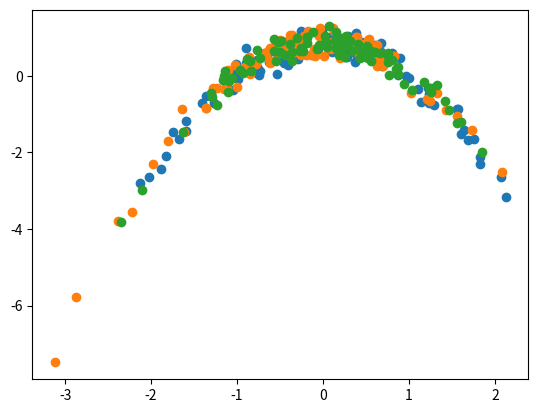
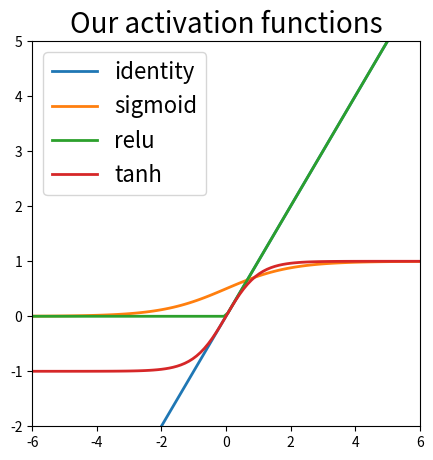

Reproduce these figures in Python, in order. (Note: this script raises an exception after producing the figures.)
# Copy and pasted from https://github.com/rasmusbergpalm/nanograd/blob/3a1bf9e9e724da813bfccf91a6f309abdade9f39/nanograd.py

from math import exp, log
import networkx as nx
import numpy as np
import matplotlib.pyplot as plt
class Var:
    """
    A variable which holds a float and enables gradient computations.
    """

    def __init__(self, val: float, grad_fn=lambda: []):
        assert type(val) == float
        self.v = val
        self.grad_fn = grad_fn
        self.grad = 0.0

    def backprop(self, bp):
        self.grad += bp
        for input, grad in self.grad_fn():
            input.backprop(grad * bp)

    def backward(self):
        self.backprop(1.0)

    def __add__(self: 'Var', other: 'Var') -> 'Var':
        return Var(self.v + other.v, lambda: [(self, 1.0), (other, 1.0)])

    def __mul__(self: 'Var', other: 'Var') -> 'Var':
        return Var(self.v * other.v, lambda: [(self, other.v), (other, self.v)])

    def __pow__(self, power):
        assert type(power) in {float, int}, "power must be float or int"
        return Var(self.v ** power, lambda: [(self, power * self.v ** (power - 1))])

    def __neg__(self: 'Var') -> 'Var':
        return Var(-1.0) * self

    def __sub__(self: 'Var', other: 'Var') -> 'Var':
        return self + (-other)

    def __truediv__(self: 'Var', other: 'Var') -> 'Var':
        return self * other ** -1

    def __repr__(self):
        return "Var(v=%.4f, grad=%.4f)" % (self.v, self.grad)

    def relu(self):
        return Var(self.v if self.v > 0.0 else 0.0, lambda: [(self, 1.0 if self.v > 0.0 else 0.0)])
    
    def identity(self):
        return self
    
    def tanh(self):
        return Var(float(np.tanh(self.v)), lambda: [(self, 1.0 - np.tanh(self.v)**2.0)])
    
    def sigmoid(self):
        return Var(1/(1+exp(-self.v)), lambda: [(self, exp(-self.v)/(1+exp(-self.v))**2)])
    def exp(self):
        return Var(exp(self.v), lambda: [(self, exp(self.v))])
    
    def log(self):
        return Var(log(self.v), lambda: [(self, self.v ** -1)])
    
# Create an artificial dataset to play with

# We create a non-linear 1d regression task. The generator supports various noise levels 
# and it creates train, validation and test sets. You can modify it yourself if you want 
# more or less challenging tasks.

def data_generator(noise=0.1, n_samples=300, D1=True):
    # Create covariates and response variable
    if D1:
        X = np.linspace(-3, 3, num=n_samples).reshape(-1,1) # 1-D
        np.random.shuffle(X)
        y = np.random.normal((0.5*np.sin(X[:,0]*3) + X[:,0]), noise) # 1-D with trend
    else:
        X = np.random.multivariate_normal(np.zeros(3), noise*np.eye(3), size = n_samples) # 3-D
        np.random.shuffle(X)
        y = np.sin(X[:,0]) - 5*(X[:,1]**2) + 0.5*X[:,2] # 3-D

    # Stack them together vertically to split data set
    data_set = np.vstack((X.T,y)).T

    train, validation, test = np.split(data_set, [int(0.35*n_samples), int(0.7*n_samples)], axis=0)

    # Standardization of the data, remember we do the standardization with the training set mean and standard deviation
    train_mu = np.mean(train, axis=0)
    train_sigma = np.std(train, axis=0)

    train = (train-train_mu)/train_sigma
    validation = (validation-train_mu)/train_sigma
    test = (test-train_mu)/train_sigma

    x_train, x_validation, x_test = train[:,:-1], validation[:,:-1], test[:,:-1]
    y_train, y_validation, y_test = train[:,-1], validation[:,-1], test[:,-1]

    return x_train, y_train,  x_validation, y_validation, x_test, y_test
D1 = False
x_train, y_train,  x_validation, y_validation, x_test, y_test = data_generator(noise=0.5, D1=D1)

if D1:
    plt.scatter(x_train[:,0], y_train);
    plt.scatter(x_validation[:,0], y_validation);
    plt.scatter(x_test[:,0], y_test);
else:
    plt.scatter(x_train[:,1], y_train);
    plt.scatter(x_validation[:,1], y_validation);
    plt.scatter(x_test[:,1], y_test);
# plt.show()


# convert from nparray to Var
def nparray_to_Var(x):
  if x.ndim==1:
    y = [[Var(float(x[i]))] for i in range(x.shape[0])] # always work with list of list
  else:
    y = [[Var(float(x[i,j])) for j in range(x.shape[1])] for i in range(x.shape[0])]
  return y

x_train = nparray_to_Var(x_train)
y_train = nparray_to_Var(y_train)
x_validation = nparray_to_Var(x_validation)
y_validation = nparray_to_Var(y_validation)
x_test = nparray_to_Var(x_test)
y_test = nparray_to_Var(y_test)

# Defining and initializing the network


class Initializer:

  def init_weights(self, n_in, n_out):
    raise NotImplementedError

  def init_bias(self, n_out):
    raise NotImplementedError
  
import random

class NormalInitializer(Initializer):

  def __init__(self, mean=0, std=0.1):
    self.mean = mean
    self.std = std

  def init_weights(self, n_in, n_out):
    return [[Var(random.gauss(self.mean, self.std)) for _ in range(n_out)] for _ in range(n_in)]

  def init_bias(self, n_out):
    return [Var(0.0) for _ in range(n_out)]

class ConstantInitializer(Initializer):

  def __init__(self, weight=1.0, bias=0.0):
    self.weight = weight
    self.bias = bias

  def init_weights(self, n_in, n_out):
    return [[Var(self.weight) for _ in range(n_out)] for _ in range(n_in)]

  def init_bias(self, n_out):
    return [Var(self.bias) for _ in range(n_out)]
  

from typing import Sequence

class DenseLayer:
    def __init__(self, n_in: int, n_out: int, act_fn, initializer = NormalInitializer()):
        self.weights = initializer.init_weights(n_in, n_out)
        self.bias = initializer.init_bias(n_out)
        self.act_fn = act_fn

    def __repr__(self):
        return 'Weights: ' + repr(self.weights) + ' Biases: ' + repr(self.bias)

    def parameters(self) -> Sequence[Var]:
      params = []
      for r in self.weights:
        params += r

      return params + self.bias

    def forward(self, single_input: Sequence[Var]) -> Sequence[Var]:
        # self.weights is a matrix with dimension n_in x n_out. We check that the dimensionality of the input
        # to the current layer matches the number of nodes in the current layer
        assert len(self.weights) == len(single_input), "weights and single_input must match in first dimension"
        weights = self.weights
        out = []
        # For some given data point single_input, we now want to calculate the resulting value in each node in the current layer
        # We therefore loop over the (number of) nodes in the current layer:
        for j in range(len(weights[0])):
            # Initialize the node value depending on its corresponding parameters.
            node = self.bias[j]

            # We now finish the linear transformation corresponding to the parameters of the currently considered node.
            for i in range(len(single_input)):
                w= weights[i][j]
                s= single_input[i]
                node += single_input[i] * weights[i][j]
            node = self.act_fn(node)
            out.append(node)

        return out
    def print_parameters(self, layer_index: int):
        print(f"Layer {layer_index} parameters:")
        print("Weights:")
        for i, row in enumerate(self.weights):
            for j, weight in enumerate(row):
                print(f"  Weight[{i}][{j}]: {weight}")
        print("Biases:")
        for i, bias in enumerate(self.bias):
            print(f"  Bias[{i}]: {bias}")
    
NN = [
    DenseLayer(1, 5, lambda x: x.relu()),
    DenseLayer(5, 1, lambda x: x.identity())
]

def forward(input, network):

  def forward_single(x, network):
    for layer in network:
        x = layer.forward(x)
    return x

  output = [ forward_single(input[n], network) for n in range(len(input))]
  return output

# print(forward(x_train, NN))


#Vissualization of activation functions
x = np.linspace(-6, 6, 100)

# convert from Var to ndarray
def Var_to_nparray(x):
  y = np.zeros((len(x),len(x[0])))
  for i in range(len(x)):
    for j in range(len(x[0])):
      y[i,j] = x[i][j].v
  return y

# define 1-1 network with weight = 1 and relu activation
NN = [ DenseLayer(1, 1, lambda x: x.relu(), initializer = ConstantInitializer(1.0)) ]
y = Var_to_nparray(forward(nparray_to_Var(x), NN))

#y = Var_to_nparray(relu(nparray_to_Var(x)))
# plt.plot(x,y)


x = np.linspace(-6, 6, 100)
units = {
    "identity": lambda x: x.identity(),
    "sigmoid": lambda x: x.sigmoid(),
    "relu": lambda x: x.relu()
    , "tanh": lambda x: x.tanh()
}

plt.figure(figsize=(5, 5))
[plt.plot(x, Var_to_nparray(forward(nparray_to_Var(x), [DenseLayer(1, 1, unit, initializer = ConstantInitializer(1.0))]) ), label=unit_name, lw=2) for unit_name, unit in units.items()] # unit(nparray_to_Var(x))), label=unit_name, lw=2) for unit_name, unit in units.items()]
plt.legend(loc=2, fontsize=16)
plt.title('Our activation functions', fontsize=20)
plt.ylim([-2, 5])
plt.xlim([-6, 6])
# plt.show()

## Glorot
def DenseLayer_Glorot_tanh(n_in: int, n_out: int):
    std = np.sqrt(2/(n_in+n_out))
    return DenseLayer(n_in, n_out, lambda x: x.tanh(), initializer = NormalInitializer(std))

## He
def DenseLayer_He_relu(n_in: int, n_out: int):
  std = np.sqrt(2/n_in)
  return DenseLayer(n_in, n_out, lambda x: x.relu(), initializer = NormalInitializer(std))

## Exercise j) Forward pass unit test

# Write a bit of code to make a unit test that the forward pass works. This can be done by defining a simple network with for example all weights equal to one (using the ConstantInitializer method) and identity activation functions.

# Hints: Use the [assert](https://www.w3schools.com/python/ref_keyword_assert.asp), the nparray_to_Var and the Var_to_nparray commands.

def test_forward_pass():
    input_data =np.array([1.0, 2.0])
    output_data=Var_to_nparray(forward(nparray_to_Var(input_data), [DenseLayer(1, 1, lambda x: x.identity(), initializer = ConstantInitializer(1.0))]) )

    expected_output = np.array([[1.0], [2.0]])
    assert np.allclose(output_data, expected_output), f"Expected {expected_output}, but got {output_data}"

    print("Forward pass unit test passed!")

# Run the unit test training and test same
test_forward_pass()

# Loss functions
def squared_loss(t, y):

  # add check that sizes agree

  def squared_loss_single(t, y):
    Loss = Var(0.0)
    for i in range(len(t)): # sum over outputs
      Loss += (t[i]-y[i]) ** 2
    return Loss

  Loss = Var(0.0)
  for n in range(len(t)): # sum over training data
    Loss += squared_loss_single(t[n],y[n])
  return Loss

def cross_entropy_loss(t, h):

    Loss = Var(0.0)
    for i in range(len(t)):
        Loss += -t[i] * h[i].log() - (1-t[i]) * (1-h[i]).log()
    Loss = Loss * (1/len(t))


    return Loss

# Backward pass
NN = [
    DenseLayer(1, 5, lambda x: x.relu()),
    DenseLayer(5, 1, lambda x: x.identity())
]

output = forward(x_train, NN)

Loss = squared_loss(y_train,output)
Loss.backward()

[print('Layer', i, '\n', NN[i]) for i in range(len(NN))]

NN = [
    DenseLayer(1, 15, lambda x: x.relu()),
    DenseLayer(15, 50, lambda x: x.relu()),
    DenseLayer(50, 1, lambda x: x.identity())
]

output = forward(x_train, NN)

Loss = squared_loss(y_train,output)
Loss.backward()

print('Network before update:')
[print('Layer', i, '\n', NN[i]) for i in range(len(NN))]

def parameters(network):
  params = []
  for layer in range(len(network)):
    params += network[layer].parameters()
  return params

def update_parameters(params, learning_rate=0.01):
  for p in params:
    p.v -= learning_rate*p.grad

def zero_gradients(params):
  for p in params:
    p.grad = 0.0

update_parameters(parameters(NN))

print('\nNetwork after update:')
[print('Layer', i, '\n', NN[i]) for i in range(len(NN))]

zero_gradients(parameters(NN))

print('\nNetwork after zeroing gradients:')
[print('Layer', i, '\n', NN[i]) for i in range(len(NN))]


# Initialize an arbitrary neural network
NN = [
    DenseLayer(1, 8, lambda x: x.relu()),
    DenseLayer(8, 1, lambda x: x.identity())
]

# Initialize training hyperparameters
EPOCHS = 200
LEARN_R = 2e-3


train_loss = []
val_loss = []

for e in range(EPOCHS):

    # Forward pass and loss computation
    Loss = squared_loss(y_train, forward(x_train, NN))

    # Backward pass
    Loss.backward()

    # gradient descent update
    update_parameters(parameters(NN), LEARN_R)
    zero_gradients(parameters(NN))

    # Training loss
    train_loss.append(Loss.v)

    # Validation
    Loss_validation = squared_loss(y_validation, forward(x_validation, NN))
    val_loss.append(Loss_validation.v)

    if e%10==0:
        print("{:4d}".format(e),
              "({:5.2f}%)".format(e/EPOCHS*100),
              "Train loss: {:4.3f} \t Validation loss: {:4.3f}".format(train_loss[-1], val_loss[-1]))
plt.plot(range(len(train_loss)), train_loss);
plt.plot(range(len(val_loss)), val_loss);


# Testing
output_test = forward(x_test, NN)

y_test_np = Var_to_nparray(y_test)
plt.scatter(y_test_np, Var_to_nparray(output_test));
plt.plot([np.min(y_test_np), np.max(y_test_np)], [np.min(y_test_np), np.max(y_test_np)], color='k');
plt.xlabel("y");
plt.ylabel("$\hat{y}$");
plt.title("Model prediction vs real in the test set, the close to the line the better")
plt.grid(True);
plt.axis('equal');
plt.tight_layout();

Loss_test = squared_loss(y_test, forward(x_test, NN))

print("Test loss:  {:4.3f}".format(Loss_test.v))

x_test_np = Var_to_nparray(x_test)
x_train_np = Var_to_nparray(x_train)
y_train_np = Var_to_nparray(y_train)
if D1:
    plt.scatter(x_train_np, y_train_np, label="train data");
    plt.scatter(x_test_np, Var_to_nparray(output_test), label="test prediction");
    plt.scatter(x_test_np, y_test_np, label="test data");
    plt.legend();
    plt.xlabel("x");
    plt.ylabel("y");
else:
    plt.scatter(x_train_np[:,1], y_train, label="train data");
    plt.scatter(x_test_np[:,1], Var_to_nparray(output_test), label="test data prediction");
    plt.scatter(x_test_np[:,1], y_test_np, label="test data");
    plt.legend();
    plt.xlabel("x");
    plt.ylabel("y");


## Exercise l) Show overfitting, underfitting and just right fitting
# Insert your code for getting overfitting, underfitting and just right fitting
